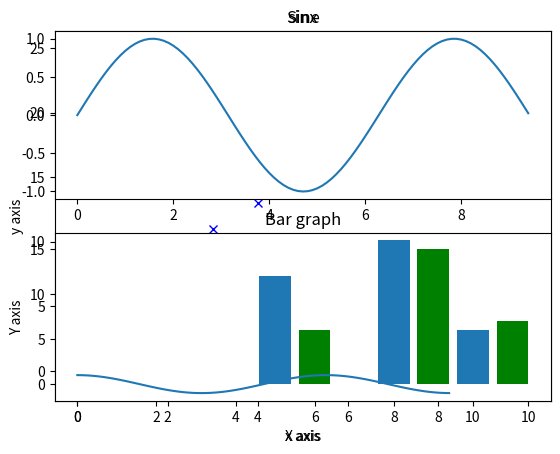

Write Python code to recreate this figure.
# -*- coding: utf-8 -*-
"""
Created on Sat May 19 15:39:56 2018

@author: Administrator
"""
# 将包导入到脚本中
import numpy as np
# pyplot() 是matplotlib库中最重要的函数
from matplotlib import pyplot as plt

x = np.arange(1,11)
y = 2 * x + 5

plt.title("matplotlib demo")
plt.xlabel("x axis")
plt.ylabel("y axis")
plt.plot(x,y, "xb") # 函数绘制
plt.show()    # 图像显示

# 生成正弦波
# 将包导入到脚本中
import numpy as np
# pyplot() 是matplotlib库中最重要的函数
from matplotlib import pyplot as plt
x = np.arange(0, 3 * np.pi, 0.1)
y = np.sin(x)
plt.title("sinx")
plt.plot(x,y)
plt.show()

# subplot 在一图中显示两部分
import numpy as np 
import matplotlib.pyplot as plt 
# 计算正弦和余弦曲线上的点的 x 和 y 坐标 
x = np.arange(0,  3  * np.pi,  0.1) 
y_sin = np.sin(x) 
y_cos = np.cos(x)  
# 建立 subplot 网格，高为 2，宽为 1  
# 激活第一个 subplot
plt.subplot(2,  1,  1)  
# 绘制第一个图像 
plt.plot(x, y_sin) 
plt.title('Sine')  
# 将第二个 subplot 激活，并绘制第二个图像
plt.subplot(2,  1,  2) 
plt.plot(x, y_cos) 
plt.title('Cosine')  
# 展示图像
plt.show()

# plt.bar() 显示柱状图
from matplotlib import pyplot as plt 
x =  [5,8,10] 
y =  [12,16,6] 
x2 =  [6,9,11] 
y2 =  [6,15,7] 
plt.bar(x, y, align =  'center') 
plt.bar(x2, y2, color =  'g', align =  'center') 
plt.title('Bar graph') 
plt.ylabel('Y axis') 
plt.xlabel('X axis') 
plt.show()

# 小结
# 1.引入matplotlib包 from matplotlib import pyplot as plt
# 2. plt.plot(x,y) 绘制曲线图
# 3. plt.bar(x,y) 绘制柱状图
# 4. plt.title("xx")
# 5. plt.xlabel("x axis")
# 6. plt.show() 图像显示